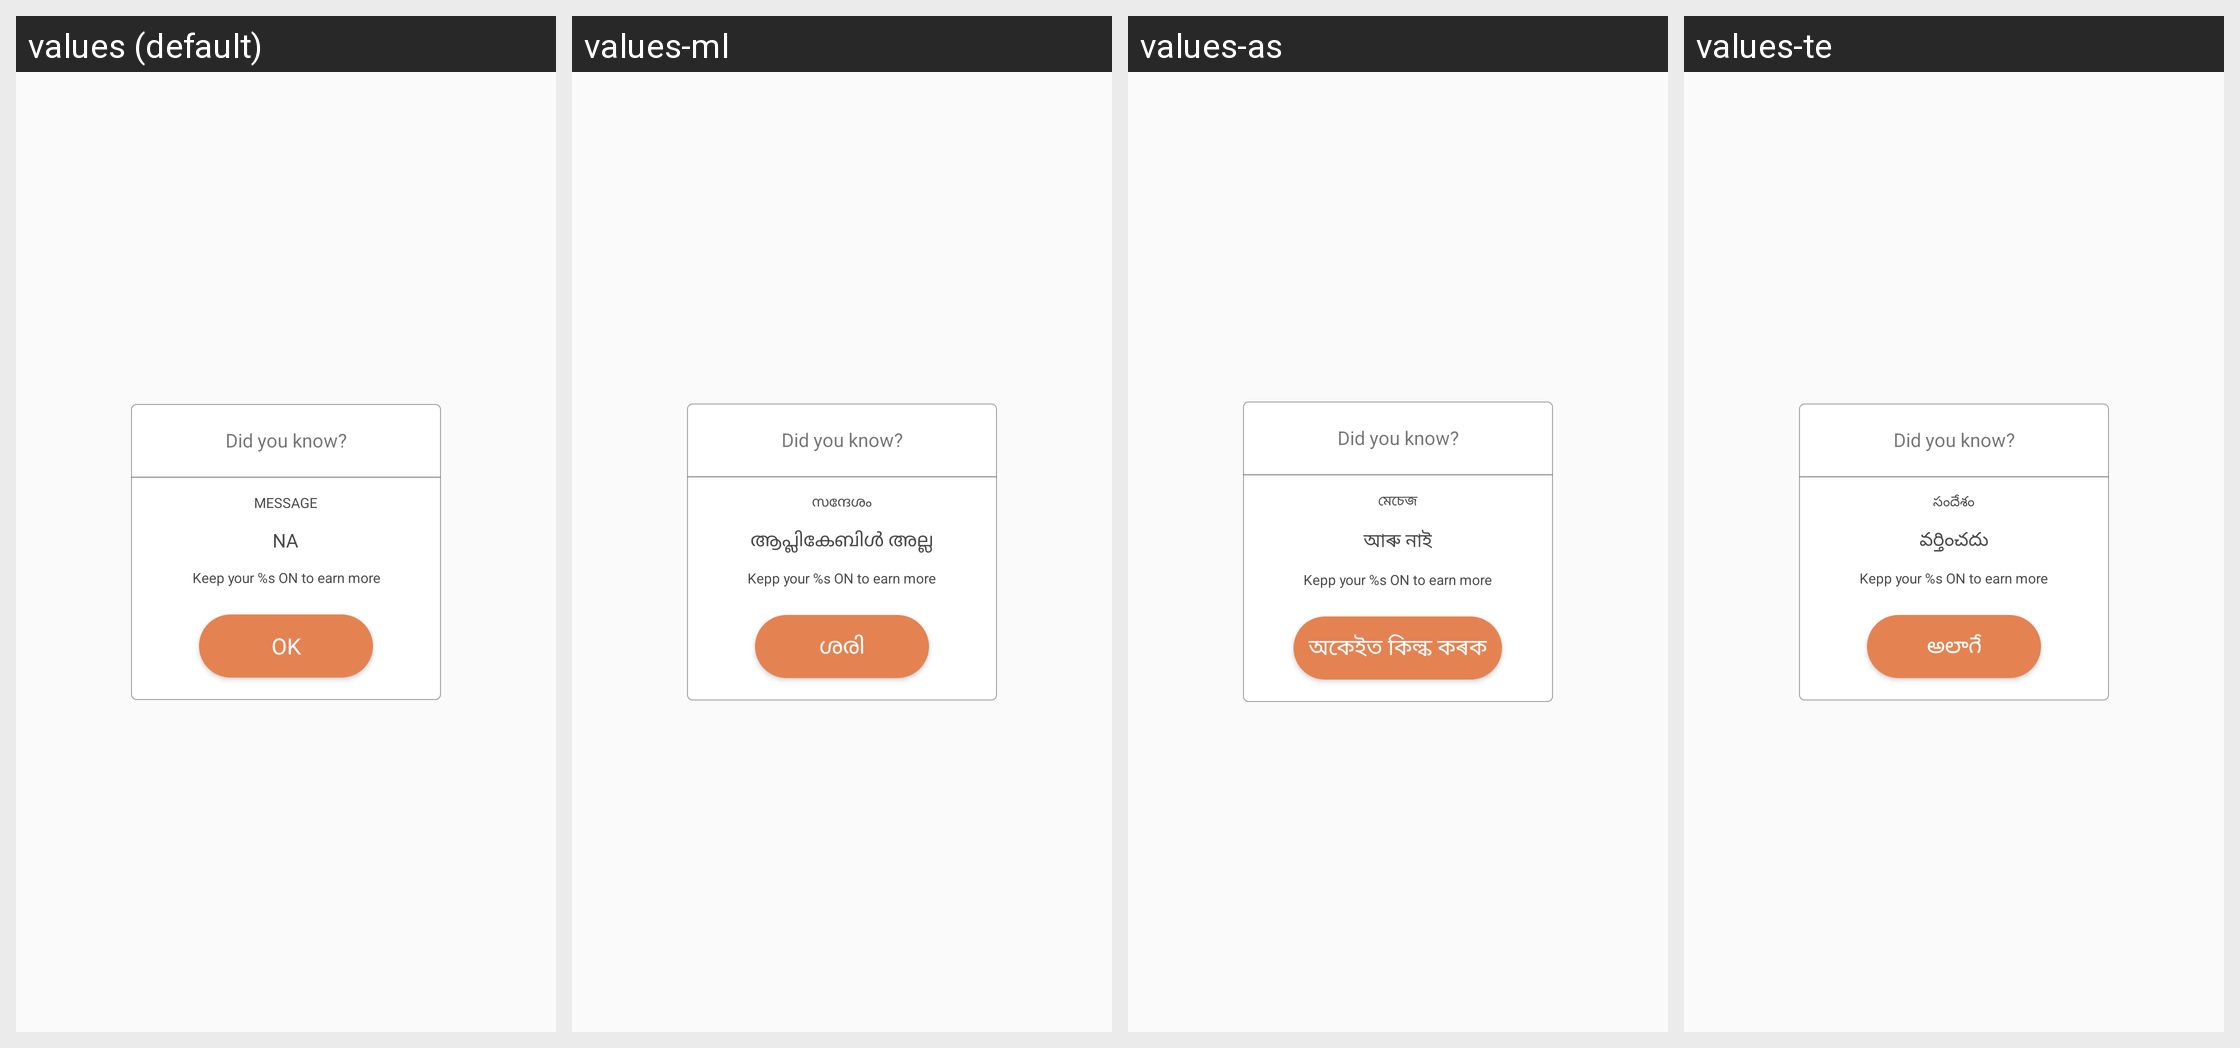

Locale-by-locale string values for the Android screen shown in this grid:
Android screen res/layout/dialog_show_average_sallary.xml rendered under 4 locales, left to right: values (default), values-ml, values-as, values-te. Device: Nexus 5 (rendered at 1080×1920; each locale shown at half size, 540×960, under a caption strip naming it); theme AppTheme.
Other locales in the repository, not shown: values-am, values-ar, values-es, values-fr, values-gu, values-hi, values-kn, values-om, values-or, values-so, values-ta, values-ti.
Strings drawn on this screen, with the default value and each locale's value (text and hints the layout hard-codes, and strings that could not be matched under every locale, appear in the picture but are not listed):

did_you_know
  values: Did you know?
  values-ml: Did you know?
  values-as: Did you know?
  values-te: Did you know?

message
  values: MESSAGE
  values-ml: സന്ദേശം
  values-as: মেচেজ
  values-te: సందేశం

NA
  values: NA
  values-ml: ആപ്ലികേബിൾ അല്ല
  values-as: আৰু নাই
  values-te: వర్తించదు

keep_jugnoo_on
  values: Keep your %s ON to earn more
  values-ml: Kepp your %s ON to earn more
  values-as: Kepp your %s ON to earn more
  values-te: Kepp your %s ON to earn more

ok
  values: OK
  values-ml: ശരി
  values-as: অকেইত কিল্ক কৰক
  values-te: అలాగే
